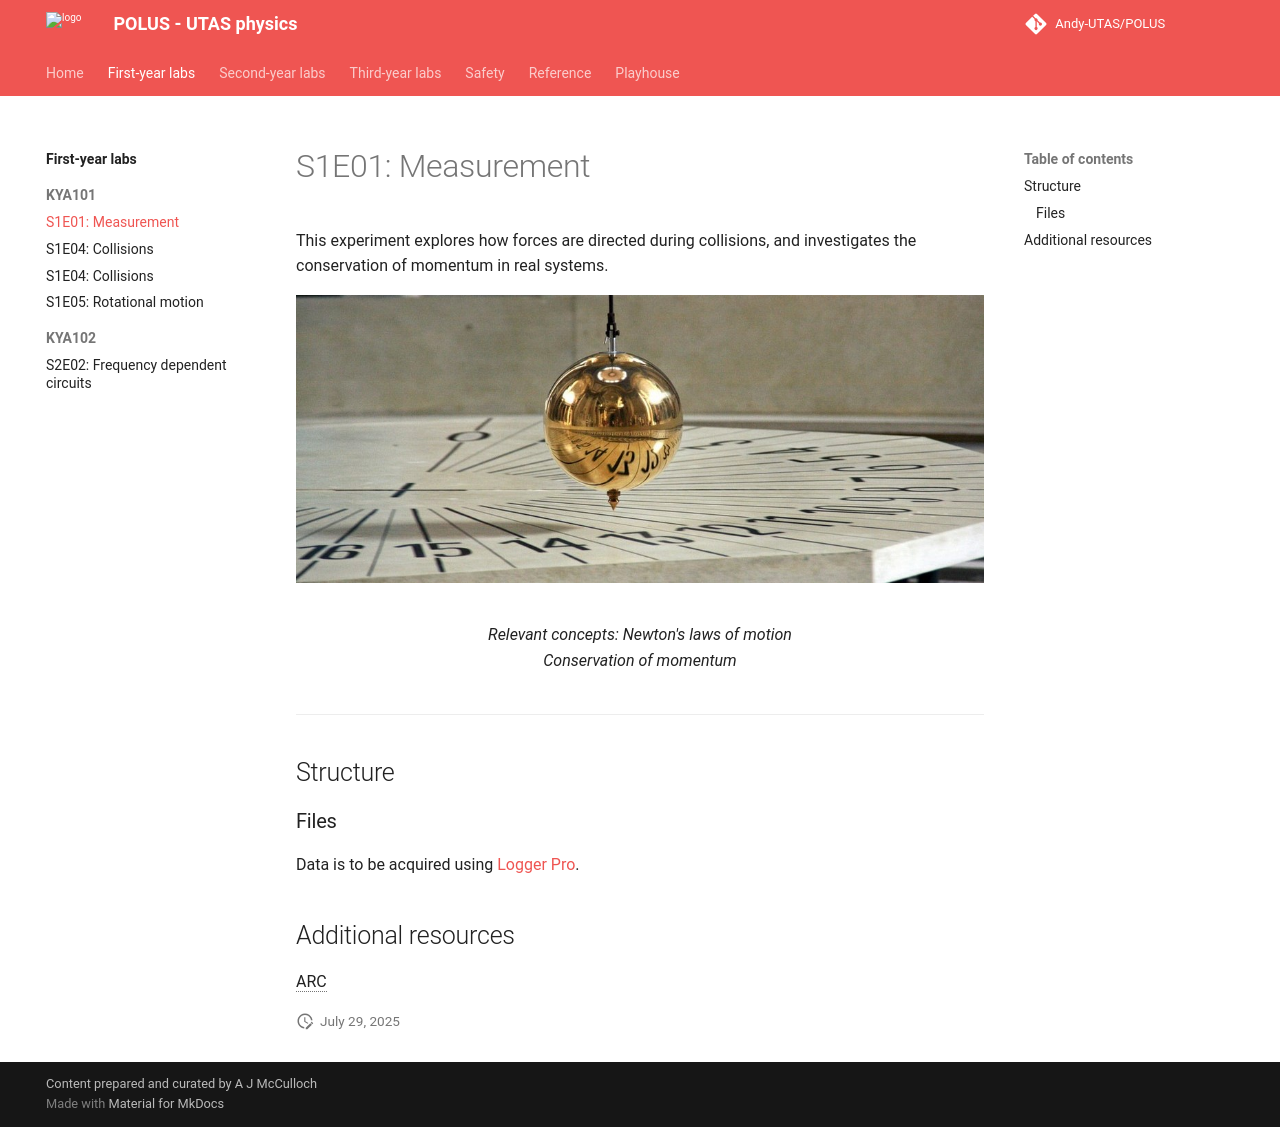

repository: Andy-UTAS/POLUS · page: fyl/KYA101/s1e01/index.html · generator: mkdocs

# S1E01: Measurement

This experiment explores how forces are directed during collisions, and investigates the conservation of momentum in real systems.

![](s1e01/header.jpg)

<figure markdown>
<i class="fas fa-microscope fa-5x"></i>
<figcaption>Relevant concepts:
    Newton's laws of motion <br>
    Conservation of momentum
</figcaption>
</figure>

---

## Structure

### Files

Data is to be acquired using [Logger Pro](../../reference/software/#logger-pro).

## Additional resources

ARC
